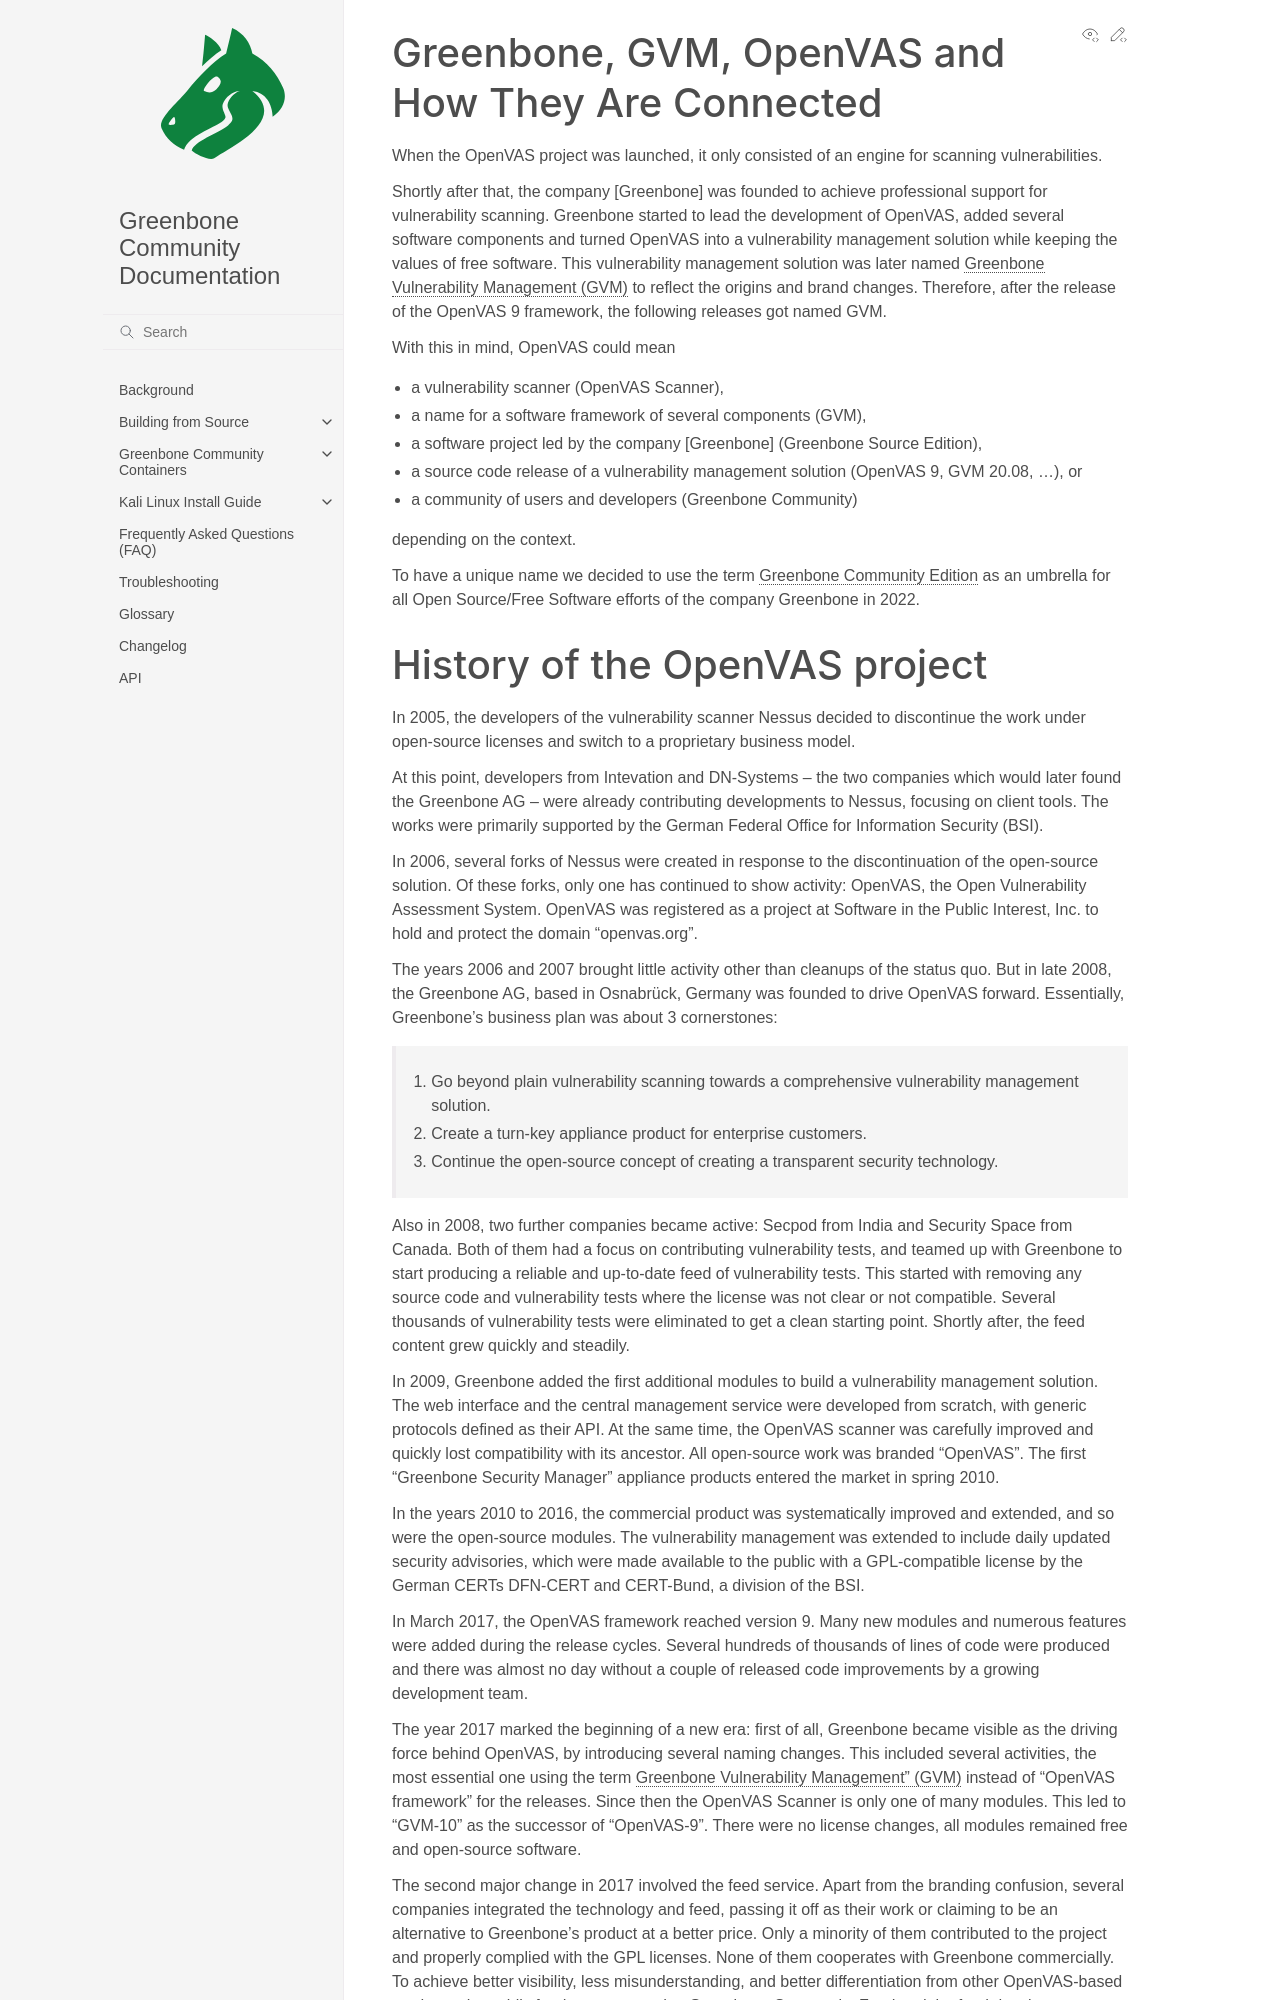

repository: greenbone/docs · page: latest/history.html · generator: sphinx

## Greenbone, GVM, OpenVAS and How They Are Connected

When the OpenVAS project was launched, it only consisted of an engine for scanning
vulnerabilities.

Shortly after that, the company [Greenbone] was founded to achieve
professional support for vulnerability scanning. Greenbone started to lead the
development of OpenVAS, added several software components and turned OpenVAS
into a vulnerability management solution while keeping the values of free
software. This vulnerability management solution was later named
{term}`Greenbone Vulnerability Management (GVM)<GVM>` to reflect the origins and
brand changes. Therefore, after the release of the OpenVAS 9
framework, the following releases got named GVM.

With this in mind, OpenVAS could mean

- a vulnerability scanner (OpenVAS Scanner),
- a name for a software framework of several components (GVM),
- a software project led by the company [Greenbone] (Greenbone Source Edition),
- a source code release of a vulnerability management solution (OpenVAS 9, GVM 20.08, ...), or
- a community of users and developers (Greenbone Community)

depending on the context.

To have a unique name we decided to use the term
{term}`Greenbone Community Edition` as an umbrella for all Open Source/Free
Software efforts of the company Greenbone in 2022.
